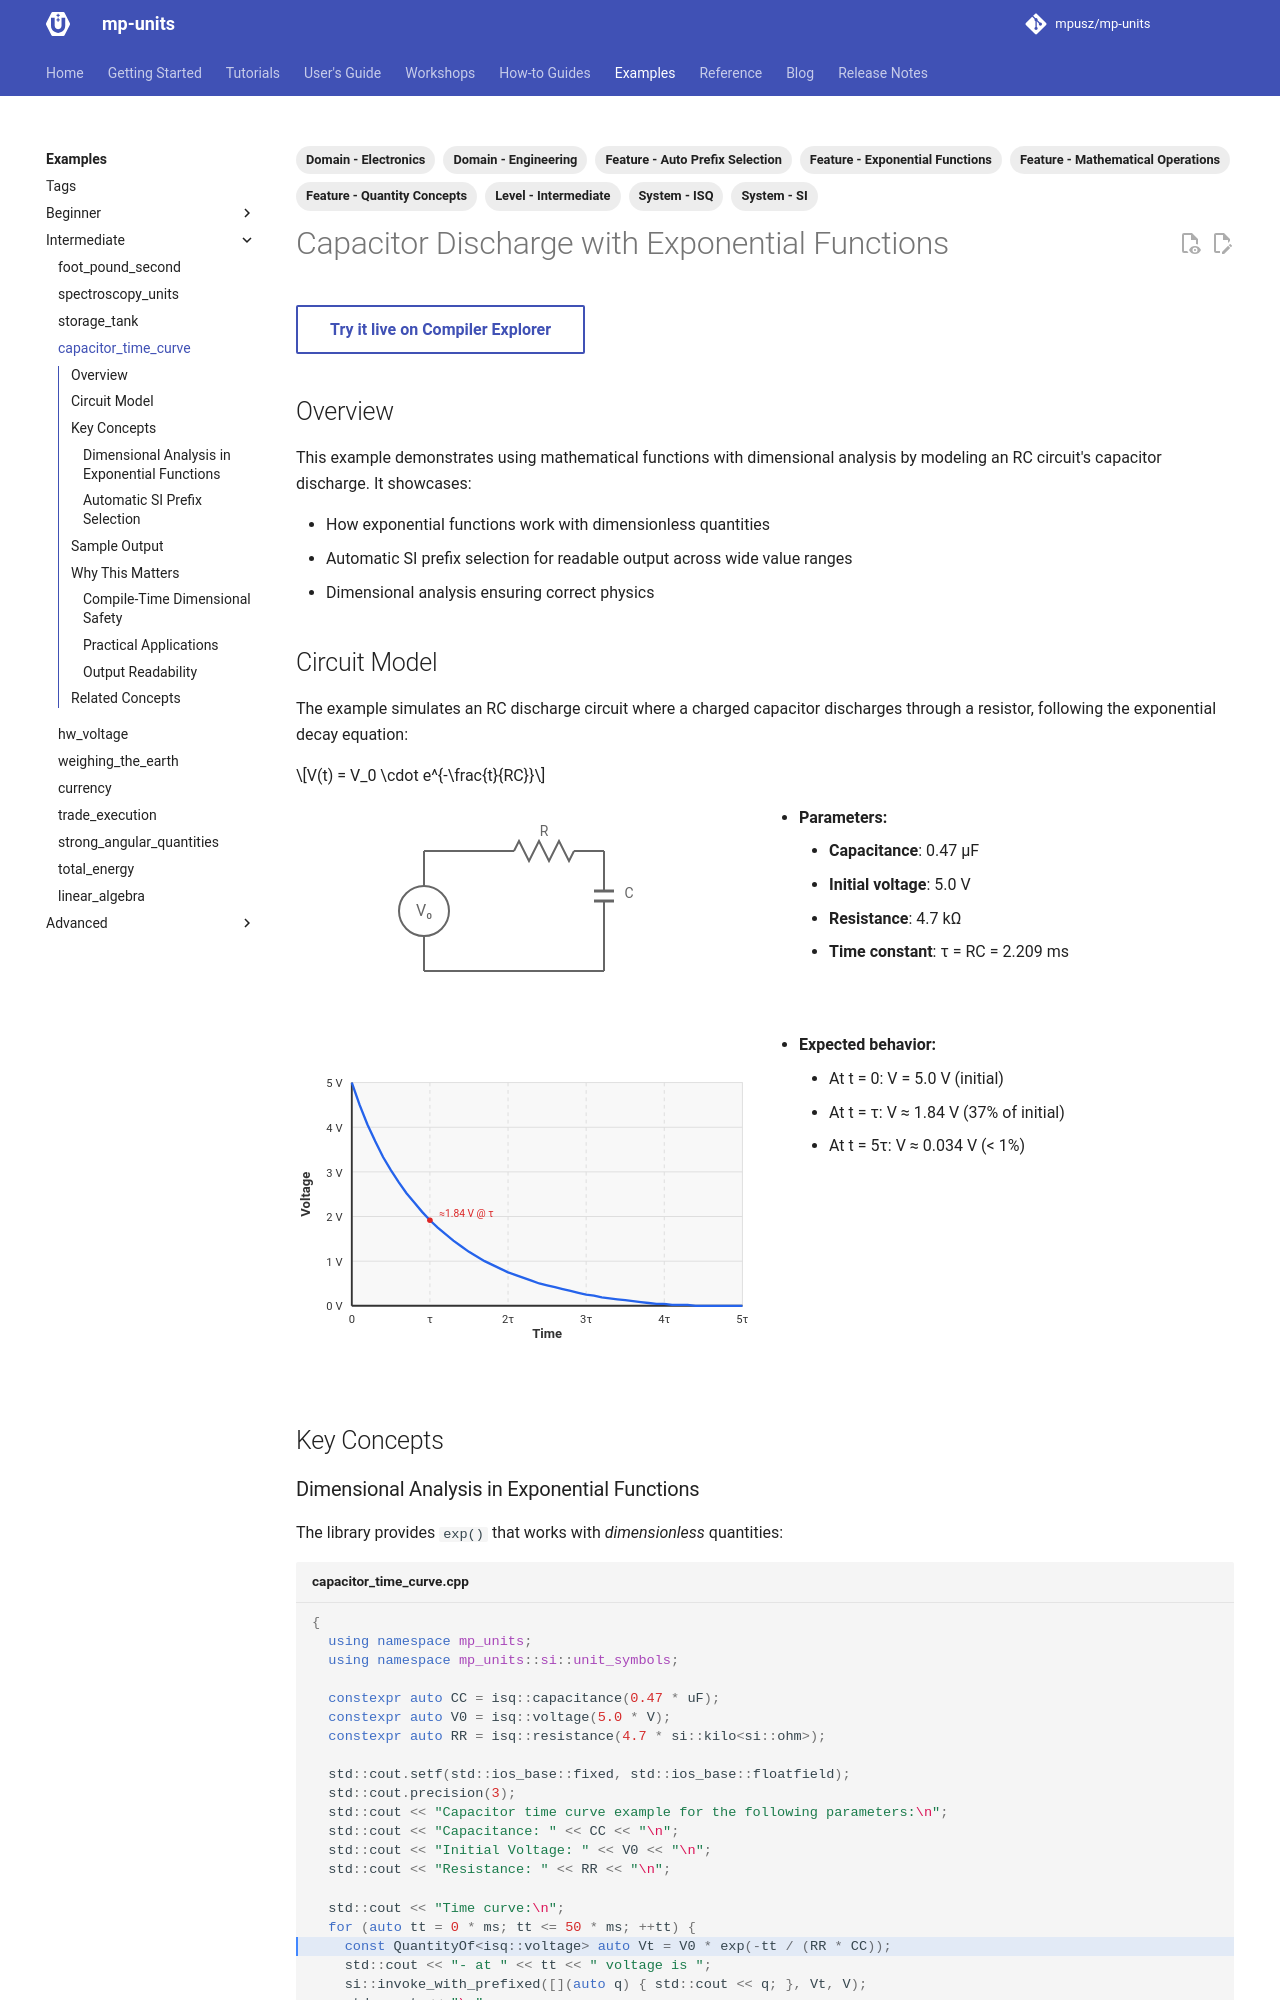

repository: mpusz/mp-units · page: HEAD/examples/capacitor_time_curve/index.html · generator: mkdocs

---
tags:
- Level - Intermediate
- System - SI
- System - ISQ
- Feature - Mathematical Operations
- Feature - Exponential Functions
- Feature - Auto Prefix Selection
- Feature - Quantity Concepts
- Domain - Electronics
- Domain - Engineering
---

# Capacitor Discharge with Exponential Functions

[Try it live on Compiler Explorer](godbolt){ .md-button }

## Overview

This example demonstrates using mathematical functions with dimensional analysis by modeling
an RC circuit's capacitor discharge. It showcases:

- How exponential functions work with dimensionless quantities
- Automatic SI prefix selection for readable output across wide value ranges
- Dimensional analysis ensuring correct physics
